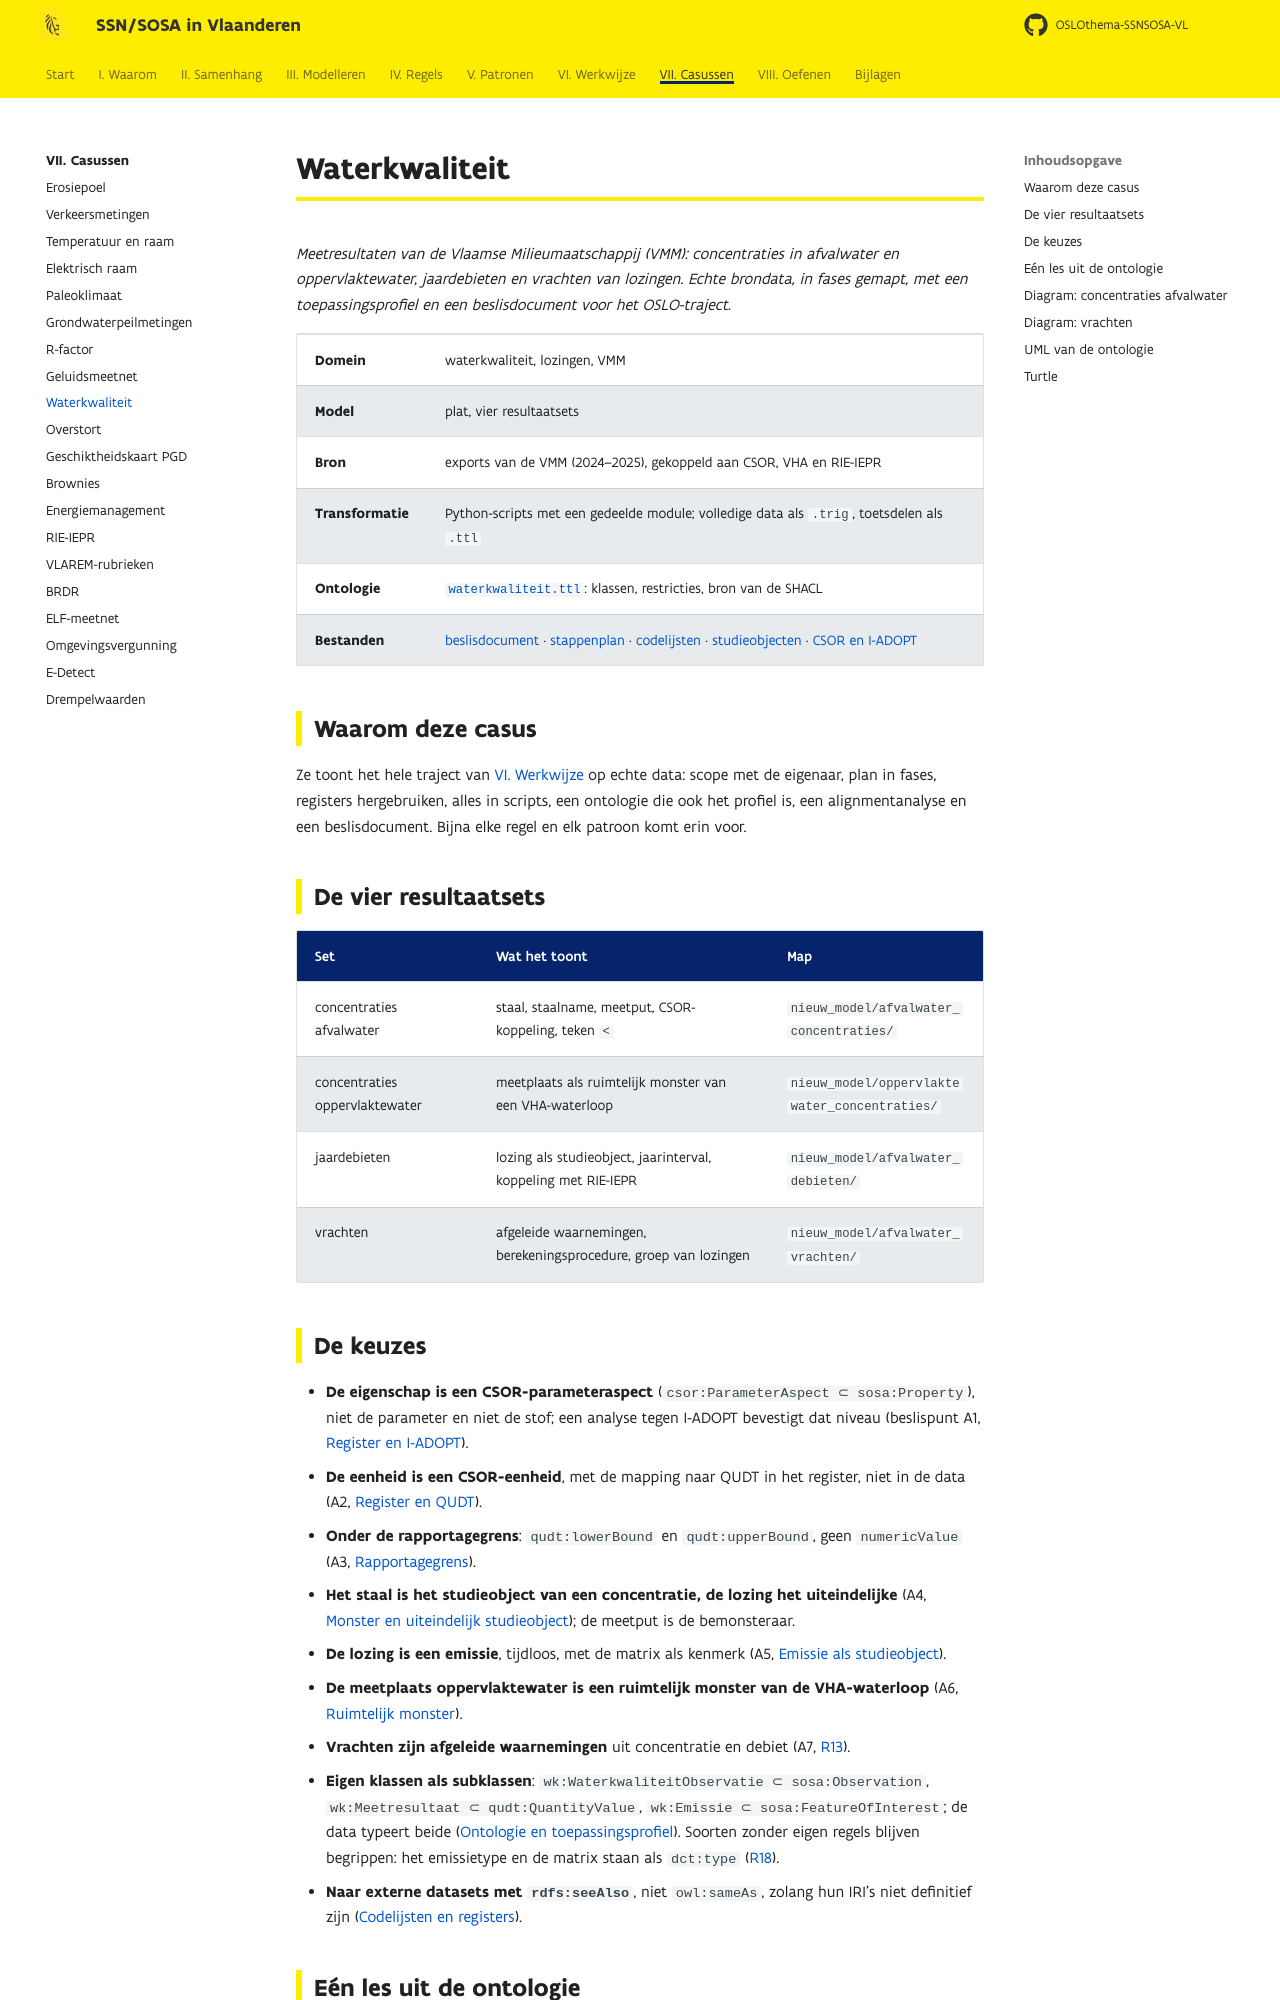

repository: Informatievlaanderen/OSLOthema-SSNSOSA-VL · page: casussen/waterkwaliteit/index.html · generator: mkdocs

# Waterkwaliteit

*Meetresultaten van de Vlaamse Milieumaatschappij (VMM): concentraties in afvalwater en
oppervlaktewater, jaardebieten en vrachten van lozingen. Echte brondata, in fases gemapt, met een
toepassingsprofiel en een beslisdocument voor het OSLO-traject.*
